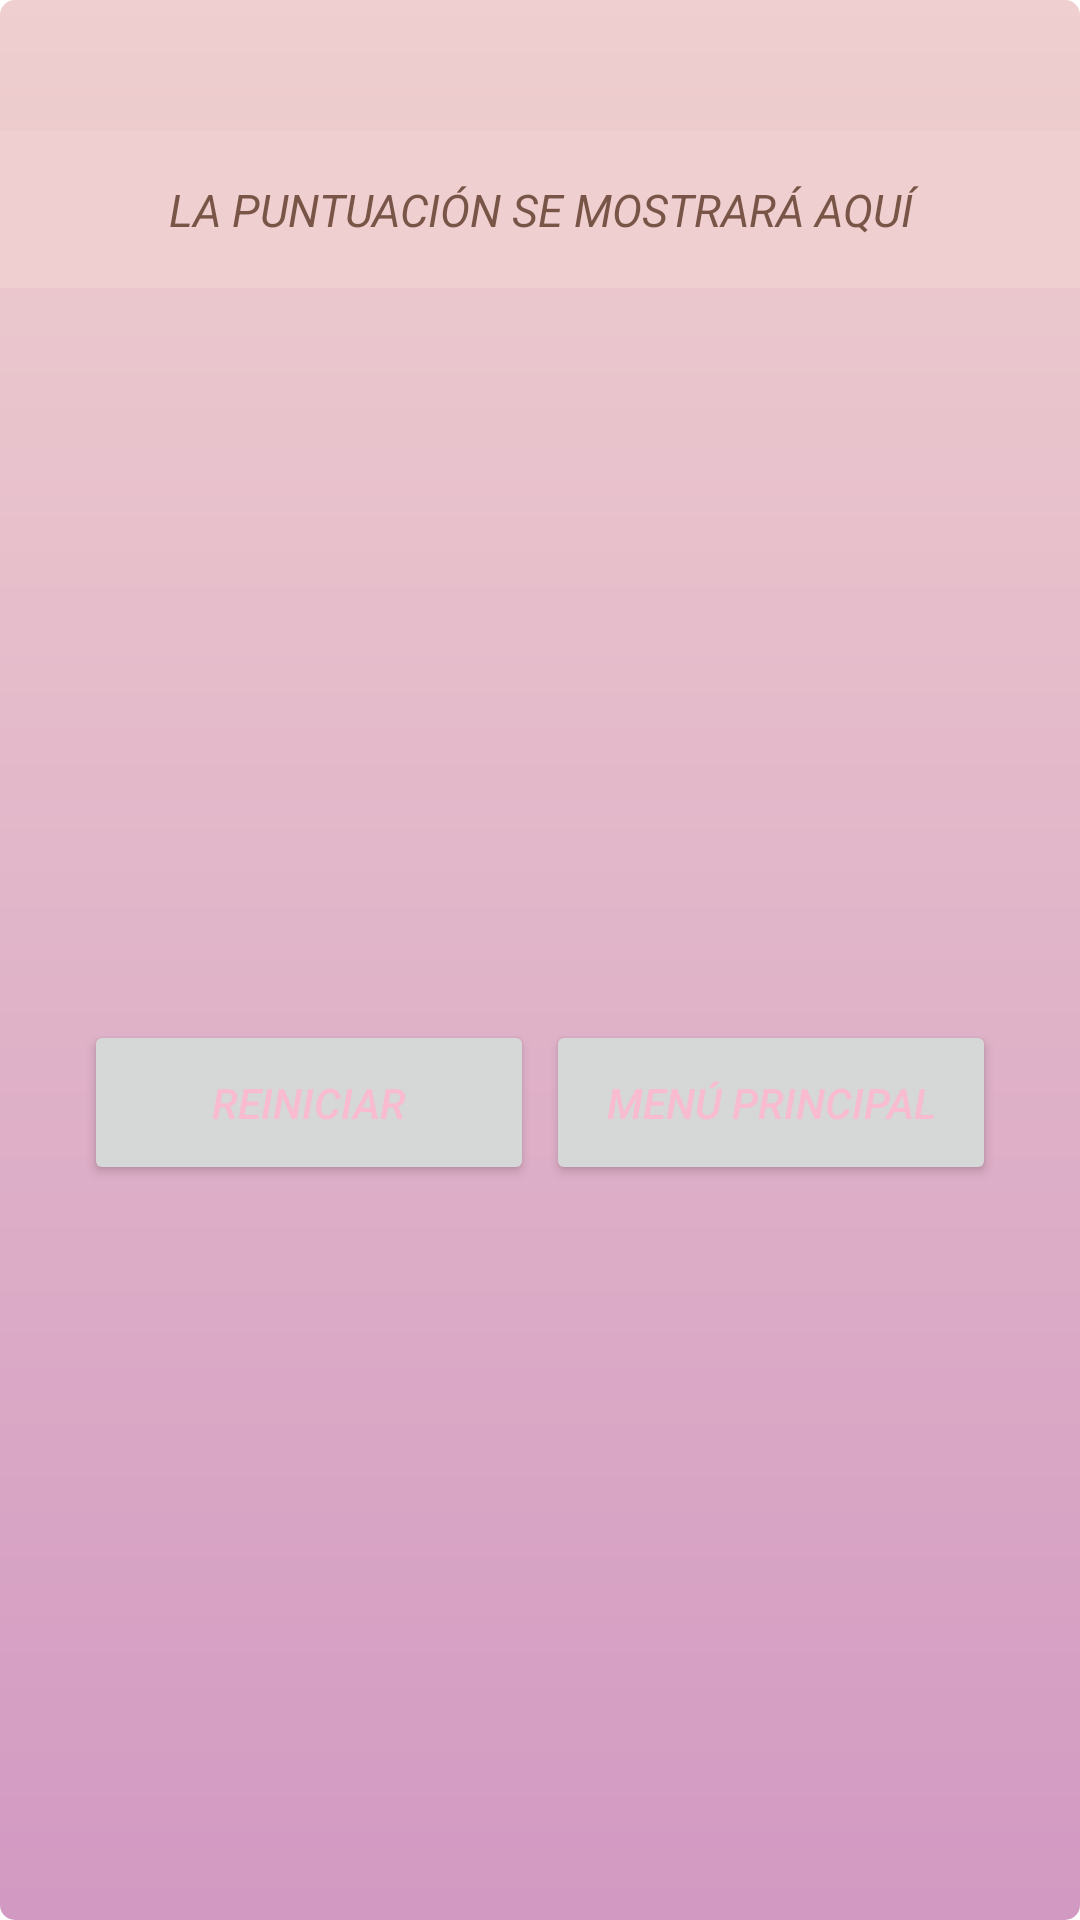

Write the Android layout XML for this screen, with the resource values it uses.
<!-- AndroidManifest.xml: application theme Theme.QuizApp -->
<!-- res/layout/activity_resultado.xml -->
<?xml version="1.0" encoding="utf-8"?>
<androidx.constraintlayout.widget.ConstraintLayout xmlns:android="http://schemas.android.com/apk/res/android"
    xmlns:app="http://schemas.android.com/apk/res-auto"
    xmlns:tools="http://schemas.android.com/tools"
    android:layout_width="match_parent"
    android:layout_height="match_parent"
    android:background="@drawable/background"
    tools:context=".ResultadoActivity">

    <Button
        android:id="@+id/bttReiniciar"
        android:layout_width="150dp"
        android:layout_height="55dp"
        android:layout_marginStart="28dp"
        android:layout_marginTop="244dp"
        android:onClick="Reiniciar"
        android:text="@string/reiniciar"
        android:textColor="#F8BBD0"
        android:textStyle="italic"
        app:layout_constraintStart_toStartOf="parent"
        app:layout_constraintTop_toBottomOf="@+id/txtPuntuacionF"
        tools:ignore="TextContrastCheck" />

    <Button
        android:id="@+id/bttSalir"
        android:layout_width="150dp"
        android:layout_height="55dp"
        android:layout_marginTop="244dp"
        android:layout_marginEnd="28dp"
        android:onClick="Volver"
        android:text="@string/men_principal"
        android:textColor="#F8BBD0"
        android:textStyle="italic"
        app:layout_constraintEnd_toEndOf="parent"
        app:layout_constraintTop_toBottomOf="@+id/txtPuntuacionF"
        tools:ignore="TextContrastCheck" />

    <TextView
        android:id="@+id/txtPuntuacionF"
        android:layout_width="match_parent"
        android:layout_height="wrap_content"
        android:layout_marginBottom="544dp"
        android:background="@color/white"
        android:padding="16sp"
        android:text="@string/la_puntuaci_n_se_mostrar_aqu"
        android:textAlignment="center"
        android:textColor="#795548"
        android:textSize="15sp"
        android:textStyle="italic"
        app:layout_constraintBottom_toBottomOf="parent"
        app:layout_constraintEnd_toEndOf="parent"
        app:layout_constraintHorizontal_bias="1.0"
        app:layout_constraintStart_toStartOf="parent" />


</androidx.constraintlayout.widget.ConstraintLayout>
<!-- resources referenced by this layout -->
<resources>
  <color name="white">#EFCFCF</color>
  <!-- drawable background (drawable) -->
  <?xml version="1.0" encoding="utf-8"?>
  <shape xmlns:android="http://schemas.android.com/apk/res/android">
      <gradient
          android:startColor="@color/beige"
          android:endColor="@color/white"
          android:angle="90" />
      <corners android:radius="5dp"/> </shape>
  <string name="la_puntuaci_n_se_mostrar_aqu">LA PUNTUACIÓN SE MOSTRARÁ AQUÍ</string>
  <string name="men_principal">Menú principal</string>
  <string name="reiniciar">Reiniciar</string>
  <style name="Theme.QuizApp" parent="Theme.MaterialComponents.DayNight.DarkActionBar">
          
          <item name="colorPrimary">@color/purple_500</item>
          <item name="colorPrimaryVariant">@color/purple_700</item>
          <item name="colorOnPrimary">@color/white</item>
          
          <item name="colorSecondary">@color/teal_200</item>
          <item name="colorSecondaryVariant">@color/teal_700</item>
          <item name="colorOnSecondary">@color/black</item>
          
          <item name="android:statusBarColor" tools:targetApi="l">?attr/colorPrimaryVariant</item>
          
          
          <item name="android:windowActivityTransitions">true</item>
          
          <item name="android:windowEnterTransition">@android:transition/explode</item>
          <item name="android:windowExitTransition">@android:transition/explode</item>
          <item name="android:duration">3000</item>
  
      </style>
  <color name="beige">#d299c2</color>
  <color name="purple_500">#FF6200EE</color>
  <color name="purple_700">#FF3700B3</color>
  <color name="teal_200">#FF03DAC5</color>
  <color name="teal_700">#FF018786</color>
  <color name="black">#FF000000</color>
</resources>
